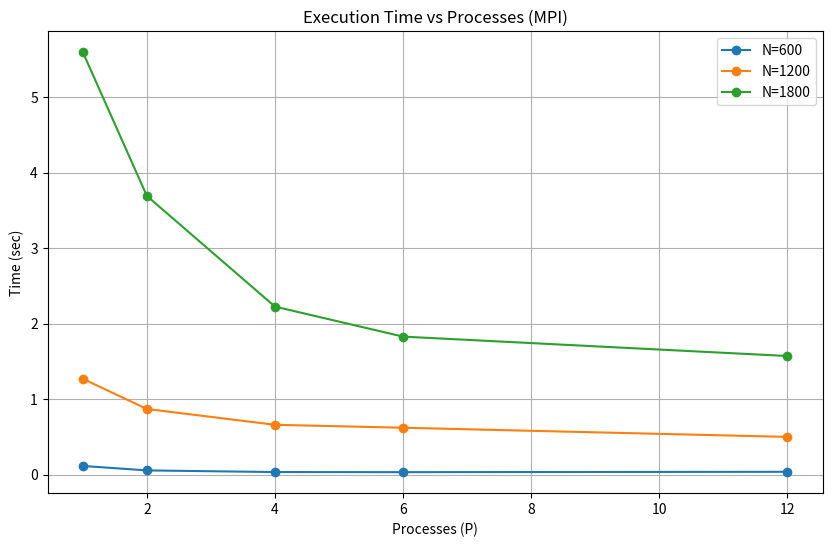
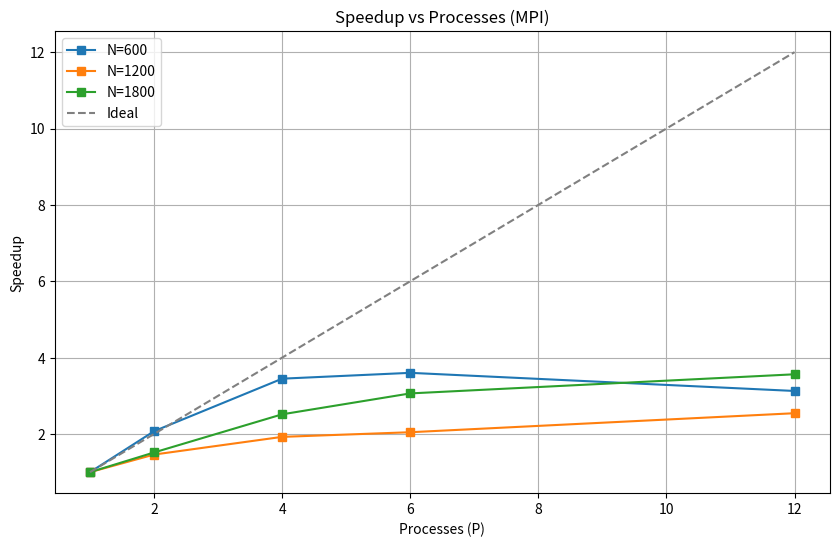

Python code for these plots, in order:
import matplotlib.pyplot as plt

# Данные из замеров
processes = [1, 2, 4, 6, 12]
n_600 = [0.1138, 0.0549, 0.0330, 0.0316, 0.0364]
n_1200 = [1.2686, 0.8684, 0.6592, 0.6201, 0.4987]
n_1800 = [5.5955, 3.6910, 2.2249, 1.8271, 1.5703]

def plot_time():
    plt.figure(figsize=(10, 6))
    plt.plot(processes, n_600, marker='o', label='N=600')
    plt.plot(processes, n_1200, marker='o', label='N=1200')
    plt.plot(processes, n_1800, marker='o', label='N=1800')
    plt.xlabel('Processes (P)')
    plt.ylabel('Time (sec)')
    plt.title('Execution Time vs Processes (MPI)')
    plt.legend()
    plt.grid(True)
    plt.savefig('time_vs_processes.png')

def plot_speedup():
    plt.figure(figsize=(10, 6))
    # Ускорение S = T1 / Tp
    s_600 = [n_600[0]/t for t in n_600]
    s_1200 = [n_1200[0]/t for t in n_1200]
    s_1800 = [n_1800[0]/t for t in n_1800]
    
    plt.plot(processes, s_600, marker='s', label='N=600')
    plt.plot(processes, s_1200, marker='s', label='N=1200')
    plt.plot(processes, s_1800, marker='s', label='N=1800')
    plt.plot(processes, processes, '--', color='gray', label='Ideal')
    plt.xlabel('Processes (P)')
    plt.ylabel('Speedup')
    plt.title('Speedup vs Processes (MPI)')
    plt.legend()
    plt.grid(True)
    plt.savefig('speedup_vs_processes.png')

plot_time()
plot_speedup()
print("Графики сохранены.")
